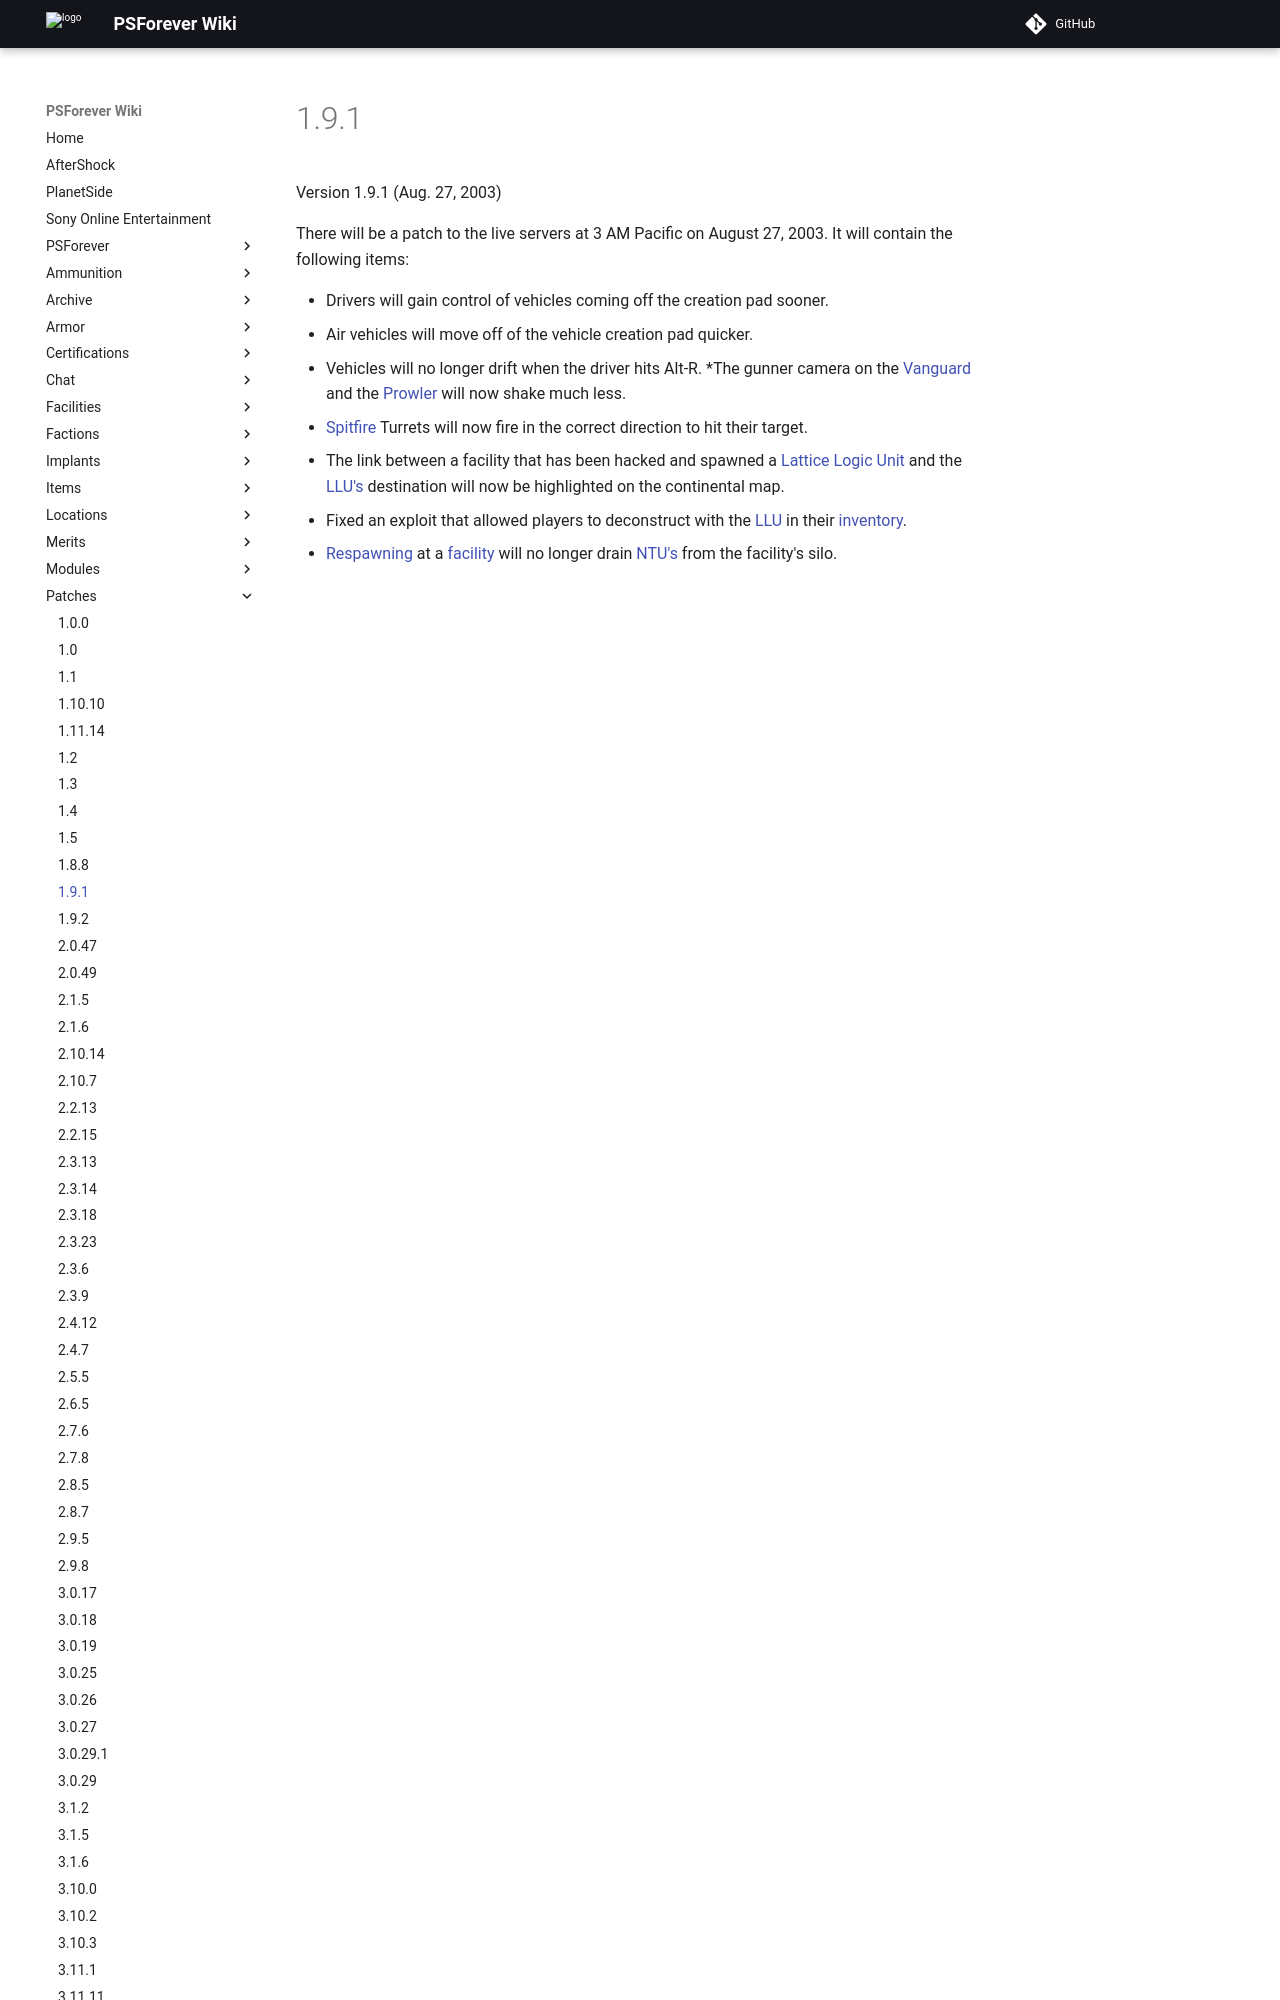

repository: psforever/wiki · page: patches/1.9.1/index.html · generator: mkdocs

# 1.9.1

Version 1.9.1 (Aug. 27, 2003)

There will be a patch to the live servers at 3 AM Pacific on August 27, 2003. It
will contain the following items:

- Drivers will gain control of vehicles coming off the creation pad sooner.
- Air vehicles will move off of the vehicle creation pad quicker.
- Vehicles will no longer drift when the driver hits Alt-R. \*The gunner camera
  on the [Vanguard](../vehicles/Vanguard.md) and the
  [Prowler](../vehicles/Prowler.md) will now shake much less.
- [Spitfire](../weapons/Adaptive_Construction_Engine.md#spitfire-turret) Turrets
  will
